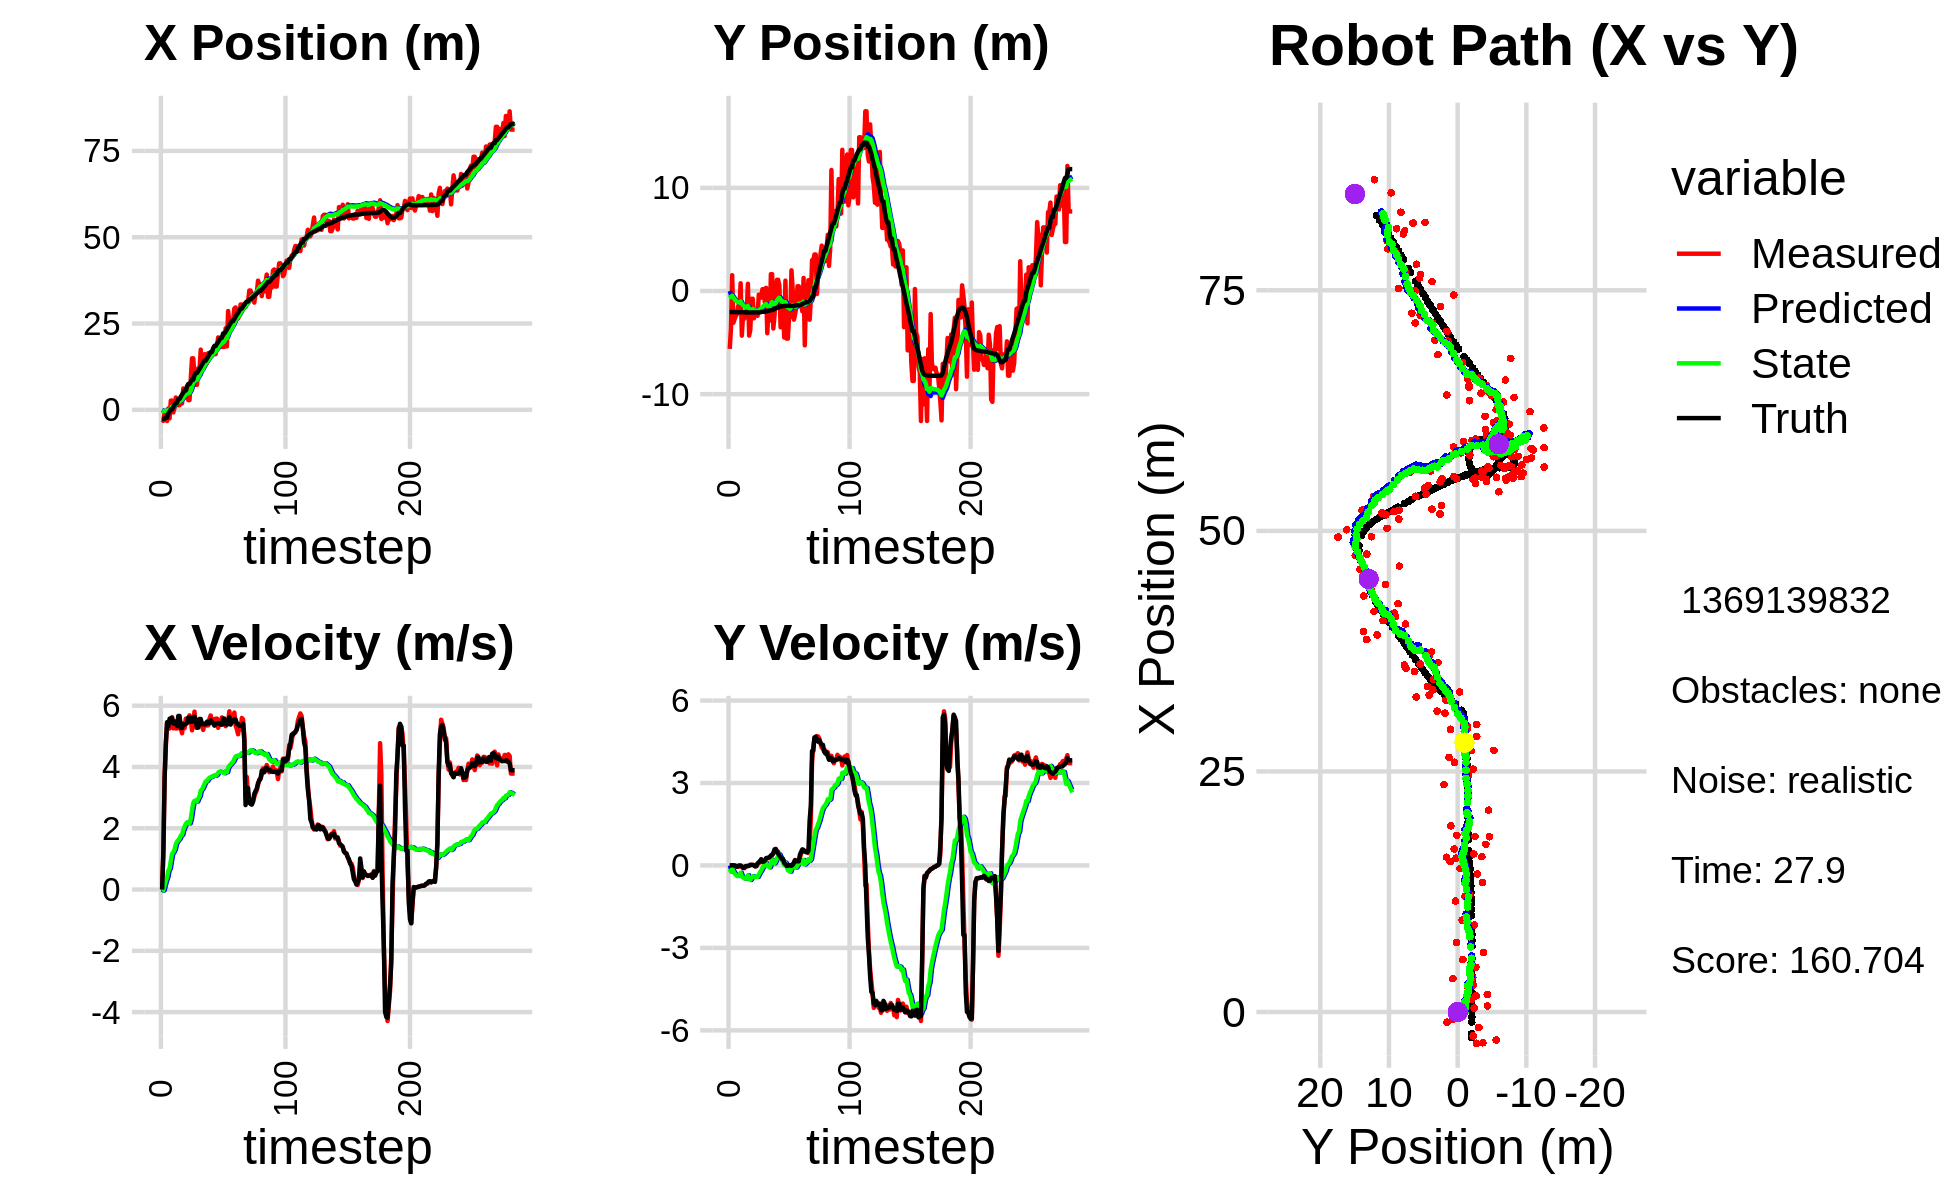

The file beside this chart, header and first rows:
0.000000000000000000e+00, 0.000000000000000000e+00, 0.000000000000000000e+00, -0.000000000000000000e+00, 0.000000000000000000e+00, 0.000000000000000000e+00, 0.000000000000000000e+00, 0.000000000000000000e+00, 0.000000000000000000e+00, 0.000000000000000000e+00, 0.000000000000000000e+00, 0.000000000000000000e+00, -2.640014172073533061e+00, -2.045194624947487938e+00, 0.000000000000000000e+00, 0.000000000000000000e+00, 0.000000000000000000e+00, 5.623269244097173214e-04
-2.903012514106845909e+00, -5.613493680685991194e+00, 0.000000000000000000e+00, -0.000000000000000000e+00, 0.000000000000000000e+00, 0.000000000000000000e+00, 0.000000000000000000e+00, 0.000000000000000000e+00, -1.892139496514536889e-01, -3.692564639294187434e-01, -3.396609839465964537e-02, -1.309581653370029408e-01, -2.640014172073533061e+00, -2.045194624947487938e+00, 0.000000000000000000e+00, 0.000000000000000000e+00, 0.000000000000000000e+00, 1.298392646731372224e-07
-3.192812622281025803e+00, -3.662084340080101086e+00, 1.238999838120920183e+00, -5.558519063635198286e-04, -1.926105594909196528e-01, -3.823522804631190319e-01, -3.396609839465964537e-02, -1.309581653370029408e-01, -3.767133553526135770e-01, -5.936632780466630788e-01, -2.980591971764393056e-02, -2.247278303830926582e-01, -2.640014172073533061e+00, -2.045194624947487938e+00, 1.199999999999999956e+00, 0.000000000000000000e+00, 1.200000047683715820e+00, 4.486294928938150406e-04
-1.057898879239453915e+00, 1.529310753050380223e+00, 3.714999060589462943e+00, 2.518352120347051512e-03, -3.796939473243779450e-01, -6.161360610849723196e-01, -2.980591971764393056e-02, -2.247278303830926582e-01, -3.347829375652299766e-01, -4.623882957521242010e-01, 1.294823285052704720e-01, -1.196679675425547928e-01, -2.578849316103424716e+00, -2.045169303461890298e+00, 3.600000000000000089e+00, 5.000000000000000104e-03, 3.599999904632568359e+00, -6.778875831514596939e-04
-1.607983232224410974e+00, -3.082113748582817170e+00, 4.675998826820325860e+00, 3.475269984537591658e-03, -3.218347047147029349e-01, -4.743550925063796941e-01, 1.294823285052704720e-01, -1.196679675425547928e-01, -2.882104840893293662e-01, -6.465840869450243389e-01, 2.894816960038975040e-01, -2.186063072783530625e-01, -2.247100353745196788e+00, -2.044783598539249070e+00, 4.799999999999999822e+00, 4.000000000000000083e-03, 4.800000190734863281e+00, -7.432143320329487324e-04
-3.248570680819640621e+00, -2.732362628390269776e+00, 5.453998489879082534e+00, 4.053490590903100627e-03, -2.592623144889396047e-01, -6.684447176728596229e-01, 2.894816960038975040e-01, -2.186063072783530625e-01, -3.401841194916248035e-01, -8.010581059143041527e-01, 3.983025670728873591e-01, -2.923577200498533868e-01, -2.247100353745196788e+00, -2.044783598539249070e+00, 5.458999999999999631e+00, -3.000000000000000062e-03, 5.459000110626220703e+00, -7.432143320329487324e-04
4.103170627276657156e-01, -2.407783616699820772e+00, 5.398976661183342962e+00, -1.593186762542749685e-02, -3.003538627843360675e-01, -8.302938779192894359e-01, 3.983025670728873591e-01, -2.923577200498533868e-01, -6.368729977355558347e-02, -9.280338815980030409e-01, 6.141109917695393161e-01, -3.443673952507794178e-01, -1.046519756964043868e+00, -2.046563047564486482e+00, 5.323999999999999844e+00, -1.899999999999999953e-02, 5.572999954223632812e+00, 2.950896508991718292e-03
-2.484404206762139022e+00, -2.249675528207992325e+00, 5.253914062569369214e+00, -3.008300671416780717e-02, -2.276200596601649084e-03, -9.624706211230810160e-01, 6.141109917695393161e-01, -3.443673952507794178e-01, -5.979158537023805675e-02, -1.039001575465864136e+00, 6.851461760101746901e-01, -3.831593489513776540e-01, -5.127902033844984331e-01, -2.049679161239656100e+00, 5.573000000000000398e+00, -4.700000000000000011e-02, 5.572999954223632812e+00, 5.725765135139226913e-03
2.673363685298665082e+00, -1.436871163066733015e+00, 5.526734579684612569e+00, -5.416029485451005765e-02, 8.723032230779415030e-03, -1.077317510361001984e+00, 6.851461760101746901e-01, -3.831593489513776540e-01, 4.316975067941427047e-01, -1.087126695767735907e+00, 9.441672756439442038e-01, -3.800791977604375815e-01, 1.277928346864192211e-01, -2.054725342006098021e+00, 5.591000000000000192e+00, -1.600000000000000033e-02, 5.591000080108642578e+00, 9.799377992749214172e-03
2.673363685298665082e+00, -1.436871163066733015e+00, 5.628991020728283168e+00, 1.015839099596135137e-02, 5.261142343585371028e-01, -1.125134615543779582e+00, 9.441672756439442038e-01, -3.800791977604375815e-01, 8.989198805216496169e-01, -1.128771257735890599e+00, 1.167469417792278197e+00, -3.725513810185236419e-01, 1.277928346864192211e-01, -2.054725342006098021e+00, 5.591000000000000192e+00, -1.600000000000000033e-02, 5.591000080108642578e+00, -1.804653787985444069e-03
-7.489753969139394396e-01, 7.470590274152321131e-01, 5.260992722107313391e+00, -8.844410773936871653e-03, 1.015666822300877348e+00, -1.166026395837743035e+00, 1.167469417792278197e+00, -3.725513810185236419e-01, 9.957321351662232756e-01, -1.007884689493210084e+00, 1.216963830042609773e+00, -2.652755832724119633e-01, 7.684178351207359148e-01, -2.053881008663300811e+00, 5.418999999999999595e+00, -7.000000000000000146e-03, 5.419000148773193359e+00, 1.681128051131963730e-03
6.416593788803112153e-01, -4.331444857375179147e+00, 5.302662825149717207e+00, -5.979698624904442733e-02, 1.117428518170484164e+00, -1.034412247820451380e+00, 1.216963830042609773e+00, -2.652755832724119633e-01, 1.217482425177237815e+00, -1.268026620915745362e+00, 1.306671103853873639e+00, -4.057179244235209481e-01, 1.395302295094441369e+00, -2.055320380095321919e+00, 5.418999999999999595e+00, -3.300000000000000155e-02, 5.419000148773193359e+00, 1.127630658447742462e-02
3.568763493980193768e+00, -2.190462704149859885e+00, 5.256167026985970381e+00, -9.357811476862547273e-02, 1.348149535562625179e+00, -1.308598413358097456e+00, 1.306671103853873639e+00, -4.057179244235209481e-01, 1.700465178191522320e+00, -1.359150629344021199e+00, 1.483665736749963271e+00, -4.306924081127816439e-01, 2.022621630863604025e+00, -2.062948817960335912e+00, 5.485000000000000320e+00, -8.699999999999999400e-02, 5.336999893188476562e+00, 1.780160889029502869e-02
1.677861690293802388e+00, -2.685587063798692942e+00, 5.256167026985970381e+00, -9.357811476862547273e-02, 1.848831751866518713e+00, -1.402219870155299475e+00, 1.483665736749963271e+00, -4.306924081127816439e-01, 1.961692861039951774e+00, -1.481866570906770209e+00, 1.563794652727097612e+00, -4.729005703187519893e-01, 2.022621630863604025e+00, -2.062948817960335912e+00, 5.336000000000000298e+00, -9.199999999999999845e-02, 5.336999893188476562e+00, 1.780160889029502869e-02
1.317068338302726183e+00, -2.010811970989963893e+00, 5.272664090317870311e+00, -5.949702870772356766e-02, 2.118072326312661513e+00, -1.529156627938645485e+00, 1.563794652727097612e+00, -4.729005703187519893e-01, 2.164936997688495790e+00, -1.545824408653050153e+00, 1.615341781868441018e+00, -4.758850505604272363e-01, 3.164810657342471245e+00, -2.077822522469113586e+00, 5.665000000000000036e+00, -2.800000000000000058e-02, 5.664999961853027344e+00, 1.128357555717229843e-02
1.317068338302726183e+00, -2.010811970989963893e+00, 5.586954038267498923e+00, -2.263582944231303656e-02, 2.326471175875339803e+00, -1.593412913709092882e+00, 1.615341781868441018e+00, -4.758850505604272363e-01, 2.358861141484336343e+00, -1.603708541110416386e+00, 1.660835339133425403e+00, -4.746823161376215738e-01, 3.164810657342471245e+00, -2.077822522469113586e+00, 5.665000000000000036e+00, -2.199999999999999872e-02, 5.664999961853027344e+00, 4.051528871059417725e-03
3.474958776767184343e+00, 6.992133401954917504e-01, 5.256949084875079947e+00, -2.313002743714049486e-02, 2.524944675397678751e+00, -1.651176772724178621e+00, 1.660835339133425403e+00, -4.746823161376215738e-01, 2.731595651441794725e+00, -1.454588971513383289e+00, 1.760002866885308492e+00, -3.520952107992208480e-01, 3.814665317090391916e+00, -2.080625460041464869e+00, 5.275000000000000355e+00, -2.100000000000000130e-02, 5.275000095367431641e+00, 4.399867262691259384e-03
1.837983369204266415e+00, -4.320105494200185525e+00, 5.099999703245964078e+00, -1.433228274427345364e-03, 2.907595938130325575e+00, -1.489798492593305435e+00, 1.760002866885308492e+00, -3.520952107992208480e-01, 2.908494468106793907e+00, -1.686005875869929227e+00, 1.784855954438451686e+00, -4.612368642656718976e-01, 4.437765598188775584e+00, -2.083101213687938991e+00, 5.275000000000000355e+00, -1.099999999999999936e-02, 5.275000095367431641e+00, 2.810251608025282621e-04
6.191043376911010476e+00, -3.745067109609622857e+00, 5.431961827352405514e+00, 2.040702788077924934e-02, 3.086980063550639031e+00, -1.732129562296496506e+00, 1.784855954438451686e+00, -4.612368642656718976e-01, 3.496538843654631634e+00, -1.861438852526978716e+00, 1.943614396519621090e+00, -5.290405597489548084e-01, 4.956306933813803717e+00, -2.083180417089870229e+00, 5.384000000000000341e+00, 2.199999999999999872e-02, 5.383999824523925781e+00, -3.756825346499681473e-03
5.451912342882732077e+00, -7.517333260364840175e-01, 5.263954916672204831e+00, 2.177137258872729325e-02, 3.690900283306593810e+00, -1.914342908501874163e+00, 1.943614396519621090e+00, -5.290405597489548084e-01, 3.958365134411883979e+00, -1.802746287539895409e+00, 2.050334121981479907e+00, -4.572115317076606011e-01, 5.584381580299545789e+00, -2.080950521765972727e+00, 5.384000000000000341e+00, 2.000000000000000042e-02, 5.383999824523925781e+00, -4.135910887271165848e-03
5.451912342882732077e+00, -7.517333260364840175e-01, 5.576952441801984683e+00, 2.306590984195626068e-02, 4.163398546610031836e+00, -1.848467440710661380e+00, 2.050334121981479907e+00, -4.572115317076606011e-01, 4.388730145645900471e+00, -1.745129136042331552e+00, 2.141986060279200910e+00, -3.916564449155635064e-01, 5.584381580299545789e+00, -2.080950521765972727e+00, 5.397000000000000242e+00, 1.700000000000000122e-02, 5.396999835968017578e+00, -4.135910887271165848e-03
4.654430866098584474e+00, -2.648460746388262788e+00, 5.510981658559265028e+00, 1.427875669376762330e-02, 4.602928751673820429e+00, -1.784294780533887792e+00, 2.141986060279200910e+00, -3.916564449155635064e-01, 4.702939377320250358e+00, -1.831315200431379075e+00, 2.191645872173118015e+00, -4.128093915832874994e-01, 6.827461718800198476e+00, -2.077615679007063232e+00, 5.437000000000000277e+00, 4.000000000000000083e-03, 5.650000095367431641e+00, -2.590958494693040848e-03
2.809468269252317629e+00, -2.281152219480871324e+00, 5.447931640314127577e+00, -2.728266271694245598e-02, 4.922103964537562604e+00, -1.872596139589707942e+00, 2.191645872173118015e+00, -4.128093915832874994e-01, 4.810862726245369814e+00, -1.886476966829863544e+00, 2.175570356383507598e+00, -4.154912744754777343e-01, 7.475788593309315999e+00, -2.080633507584337405e+00, 5.613999999999999879e+00, -3.500000000000000333e-02, 5.613999843597412109e+00, 5.007851868867874146e-03
2.809468269252317629e+00, -2.281152219480871324e+00, 5.683940693895734420e+00, -2.596847585041786241e-02, 5.028419761883720973e+00, -1.928026094277411229e+00, 2.175570356383507598e+00, -4.154912744754777343e-01, 4.912457677589106453e+00, -1.937678177763860754e+00, 2.159103371610782585e+00, -4.157754933798805119e-01, 7.475788593309315999e+00, -2.080633507584337405e+00, 5.613999999999999879e+00, -2.199999999999999872e-02, 5.613999843597412109e+00, 4.568713251501321793e-03
9.041950583255324858e+00, -2.406051259840562562e+00, 5.565808391105617758e+00, 4.618207051934264395e-02, 5.128368014750185111e+00, -1.979255727101848716e+00, 2.159103371610782585e+00, -4.157754933798805119e-01, 5.587930398173554636e+00, -1.991400657373346483e+00, 2.308280272030626801e+00, -4.165394516052174922e-01, 8.106501102224385136e+00, -2.081106704140474051e+00, 5.475999999999999979e+00, 7.900000000000000078e-02, 5.475999832153320312e+00, -8.297269232571125031e-03
1.492166852885750927e+01, -3.572003148595295774e-01, 5.195958350961172201e+00, 1.040485109292692695e-01, 5.818758425376617360e+00, -2.033054602533868049e+00, 2.308280272030626801e+00, -4.165394516052174922e-01, 6.750645778948203279e+00, -1.885594188277581740e+00, 2.585964578585061791e+00, -3.277162495615018045e-01, 8.721510409644583461e+00, -2.073919345125518454e+00, 5.474999999999999645e+00, 1.110000000000000014e-01, 5.475999832153320312e+00, -2.002221718430519104e-02
1.492166852885750927e+01, -3.572003148595295774e-01, 5.485900185832516485e+00, 1.098545652000628148e-01, 7.009242236806709769e+00, -1.918365813233732009e+00, 2.585964578585061791e+00, -3.277162495615018045e-01, 7.825231667471048702e+00, -1.783180143006212859e+00, 2.826137734737427021e+00, -2.470830896116441022e-01, 8.721510409644583461e+00, -2.073919345125518454e+00, 5.623000000000000220e+00, 1.600000000000000033e-01, 5.625999927520751953e+00, -2.002221718430519104e-02
9.563408314567032775e+00, -6.489067754432608082e-01, 5.805524048231684553e+00, 2.280128516155706664e-01, 8.107845440944791093e+00, -1.807888451967377241e+00, 2.826137734737427021e+00, -2.470830896116441022e-01, 8.317531750174072869e+00, -1.701302325969716422e+00, 2.896037258835757466e+00, -1.820408575538048079e-01, 1.001049280152386167e+01, -2.033056685161644506e+00, 5.637999999999999901e+00, 2.200000000000000011e-01, 5.642000198364257812e+00, -3.925497829914093018e-02
7.236044883207935818e+00, 1.728588166073970200e-01, 5.298286417599507025e+00, 1.695974375591511873e-01, 8.607135476057647949e+00, -1.719506411725096884e+00, 2.896037258835757466e+00, -1.820408575538048079e-01, 8.537256673337218160e+00, -1.563517068121377918e+00, 2.886806791905144554e+00, -9.146722273198797104e-02, 1.064944696424691983e+01, -2.015080826921821888e+00, 5.533000000000000362e+00, 1.330000000000000071e-01, 5.533999919891357422e+00, -3.199893981218338013e-02
7.236044883207935818e+00, 1.728588166073970200e-01, 5.276741227769886855e+00, 1.152593882481516424e-01, 8.825937352527732926e+00, -1.572663790394576822e+00, 2.886806791905144554e+00, -9.146722273198797104e-02, 8.734685005989952344e+00, -1.433830554673263258e+00, 2.871786255352857253e+00, -1.237504336816112882e-02, 1.064944696424691983e+01, -2.015080826921821888e+00, 5.283999999999999808e+00, 1.390000000000000124e-01, 5.285999774932861328e+00, -2.183943800628185272e-02
1.202733844483108783e+01, -1.090764646803346061e+00, 5.384541313536812090e+00, 1.627413500169397897e-01, 9.021863631525238958e+00, -1.435068059010079278e+00, 2.871786255352857253e+00, -1.237504336816112882e-02, 9.358814152403997610e+00, -1.402091398793763322e+00, 2.969117035125537818e+00, 7.966142536781951194e-03, 1.127519464471123811e+01, -1.999786917483886262e+00, 5.283000000000000362e+00, 1.749999999999999889e-01, 5.285999774932861328e+00, -3.021461144089698792e-02
1.153507023990806779e+01, 3.094133272120343503e-01, 5.465834226716675737e+00, 2.376958872463904582e-01, 9.655725855916552192e+00, -1.401294784540085159e+00, 2.969117035125537818e+00, 7.966142536781951194e-03, 9.886302906933927659e+00, -1.264286316962204726e+00, 3.037384147520084454e+00, 8.607684171000891393e-02, 1.179026079174281705e+01, -1.981221304659832372e+00, 5.567000000000000171e+00, 2.650000000000000133e-01, 5.572999954223632812e+00, -4.346019402146339417e-02
1.743034362755230049e+01, -4.090905585370030018e+00, 5.468405550502690282e+00, 2.686348654921724144e-01, 1.019004132168593557e+01, -1.255678632791203730e+00, 3.037384147520084454e+00, 8.607684171000891393e-02, 1.091150382003637631e+01, -1.459198188156481724e+00, 3.228808297545513906e+00, -2.322142371299978914e-02, 1.242889833416173495e+01, -1.950865425571220557e+00, 5.565999999999999837e+00, 2.770000000000000240e-01, 5.572999954223632812e+00, -4.908543825149536133e-02
1.225018811184254552e+01, -1.723678709424725231e+00, 5.339386436610861431e+00, 2.658393512253345303e-01, 1.123438464979092721e+01, -1.461520330527781741e+00, 3.228808297545513906e+00, -2.322142371299978914e-02, 1.137411541623077227e+01, -1.469042368147314592e+00, 3.270831365607925090e+00, -2.371654800612121861e-02, 1.307183885518992028e+01, -1.919583381572648406e+00, 5.395999999999999908e+00, 2.819999999999999729e-01, 5.402999877929687500e+00, -4.974729195237159729e-02
1.433759230369348536e+01, -2.872608901085333066e+00, 5.208490403836805172e+00, 2.978536431622440528e-01, 1.170119855279156518e+01, -1.471414022947926670e+00, 3.270831365607925090e+00, -2.371654800612121861e-02, 1.198457671575877370e+01, -1.562343037504297261e+00, 3.347076776433059120e+00, -6.944493455142125571e-02, 1.369556474687431979e+01, -1.886589707116843151e+00, 5.394999999999999574e+00, 3.019999999999999907e-01, 5.402999877929687500e+00, -5.712395906448364258e-02
1.609151363328965445e+01, 1.630171029726542820e+00, 5.420098170047351616e+00, 3.593905503069845797e-01, 1.231928439340208037e+01, -1.569287530959439403e+00, 3.347076776433059120e+00, -6.944493455142125571e-02, 1.270792937606058359e+01, -1.313619487196322710e+00, 3.448326753817565038e+00, 7.571626759463656597e-02, 1.422387742924878218e+01, -1.854542047917945746e+00, 5.392999999999999794e+00, 3.579999999999999849e-01, 5.405000209808349609e+00, -6.621009856462478638e-02
1.609151363328965445e+01, 1.630171029726542820e+00, 5.405130693796303731e+00, 3.583981015804472703e-01, 1.305276205144233970e+01, -1.306047860436859054e+00, 3.448326753817565038e+00, 7.571626759463656597e-02, 1.337053273341450677e+01, -1.076085014470187229e+00, 3.530816176907024762e+00, 2.049113107158164193e-01, 1.422387742924878218e+01, -1.854542047917945746e+00, 5.391000000000000014e+00, 3.940000000000000169e-01, 5.405000209808349609e+00, -6.621009856462478638e-02
1.345036077479239545e+01, -3.641012446260496027e+00, 5.351506132559822326e+00, 4.330619616061983645e-01, 1.372361435110520844e+01, -1.055593883398605604e+00, 3.530816176907024762e+00, 2.049113107158164193e-01, 1.373633715711862457e+01, -1.238341901617072915e+00, 3.539287404861615194e+00, 1.079562316211574863e-01, 1.484623956658946042e+01, -1.809656039663954941e+00, 5.477999999999999758e+00, 4.430000000000000049e-01, 5.495999813079833984e+00, -8.074742555618286133e-02
1.642241299081583605e+01, -2.359573499626159698e+00, 5.358151863546423144e+00, 5.370624472362819368e-01, 1.409026589760478565e+01, -1.227546278454957118e+00, 3.539287404861615194e+00, 1.079562316211574863e-01, 1.433855697444314181e+01, -1.293982235792483504e+00, 3.602969718677420552e+00, 7.705108631649212891e-02, 1.547942781395311407e+01, -1.753592685369210535e+00, 5.426999999999999602e+00, 5.849999999999999645e-01, 5.459000110626220703e+00, -9.989912062883377075e-02
1.598803216930574322e+01, 2.205794298190390523e-01, 5.566243456345971730e+00, 6.047598931673412448e-01, 1.469885394631088360e+01, -1.286277127160834199e+00, 3.602969718677420552e+00, 7.705108631649212891e-02, 1.485471921181627408e+01, -1.152614288511443430e+00, 3.644807654673221542e+00, 1.565892178295626991e-01, 1.611157464959681107e+01, -1.686918572684344975e+00, 5.426000000000000156e+00, 5.909999999999999698e-01, 5.459000110626220703e+00, -1.082232594490051270e-01
1.564058494498353902e+01, 1.084648474105288640e+00, 5.680328677389442582e+00, 5.191166278487268082e-01, 1.521919997728359597e+01, -1.136955366728487071e+00, 3.644807654673221542e+00, 1.565892178295626991e-01, 1.529742755300380885e+01, -9.570385760819244414e-01, 3.668478843363980779e+00, 2.592777584891002296e-01, 1.674358606279032102e+01, -1.621624605190988833e+00, 5.522000000000000242e+00, 5.030000000000000027e-01, 5.545000076293945312e+00, -9.113533049821853638e-02
1.564058494498353902e+01, 1.084648474105288640e+00, 5.476179493260951325e+00, 5.004597433510578064e-01, 1.566427543734020666e+01, -9.311108002330144018e-01, 3.668478843363980779e+00, 2.592777584891002296e-01, 1.569740438168456720e+01, -7.715059151280474481e-01, 3.680956425204790161e+00, 3.493492065690983472e-01, 1.674358606279032102e+01, -1.621624605190988833e+00, 5.485999999999999766e+00, 4.369999999999999996e-01, 5.502999782562255859e+00, -9.113533049821853638e-02
1.694566410766107012e+01, 5.074768798735460607e-01, 5.539948889974973589e+00, 3.338688569215034208e-01, 1.606550002420504697e+01, -7.365709944711376078e-01, 3.680956425204790161e+00, 3.493492065690983472e-01, 1.618031240993280662e+01, -6.448382265356161769e-01, 3.711819366738735138e+00, 3.991836944540098076e-01, 1.789133691749614385e+01, -1.534566090995974408e+00, 5.418999999999999595e+00, 3.569999999999999840e-01, 5.431000232696533203e+00, -6.019289046525955200e-02
1.614641237190226519e+01, -3.516115234358447417e+00, 5.560344751782605677e+00, 2.918706171302086205e-01, 1.655149434660668106e+01, -6.049198570902152294e-01, 3.711819366738735138e+00, 3.991836944540098076e-01, 1.655038375121159433e+01, -8.254517704946418011e-01, 3.716421905611011045e+00, 2.775880323255889293e-01, 1.851676225612500204e+01, -1.499205157850613812e+00, 5.347999999999999865e+00, 2.939999999999999836e-01, 5.355999946594238281e+00, -5.244332924485206604e-02
1.614641237190226519e+01, -3.516115234358447417e+00, 5.574325443123911761e+00, 2.926044840380808143e-01, 1.692202594177269503e+01, -7.976929672620829415e-01, 3.716421905611011045e+00, 2.775880323255889293e-01, 1.688763847919728178e+01, -9.988669892990488242e-01, 3.713596729430873822e+00, 1.680876192756849963e-01, 1.851676225612500204e+01, -1.499205157850613812e+00, 5.416000000000000369e+00, 2.369999999999999885e-01, 5.421000003814697266e+00, -5.244332924485206604e-02
1.821895337103075718e+01, -1.313192979863510468e+00, 5.578312551303344691e+00, 2.028561310618032798e-01, 1.725899815214036792e+01, -9.820582273714802968e-01, 3.713596729430873822e+00, 1.680876192756849963e-01, 1.737930787403821853e+01, -1.005209165752889433e+00, 3.744724115907060558e+00, 1.559002508931468522e-01, 1.913315248484779474e+01, -1.470278964415215661e+00, 5.416000000000000369e+00, 2.369999999999999885e-01, 5.421000003814697266e+00, -3.634912520647048950e-02
2.097941541596117432e+01, -4.509755835752905284e+00, 5.278018319109526679e+00, 1.017917928421846613e-01, 1.775378028562892396e+01, -9.896191406635747034e-01, 3.744724115907060558e+00, 1.559002508931468522e-01, 1.806917658354357670e+01, -1.253095975242864535e+00, 3.817191375783015594e+00, 1.158406177979054430e-02, 1.965238237342147443e+01, -1.455606447184231156e+00, 5.434999999999999609e+00, 8.599999999999999312e-02, 5.435999870300292969e+00, -1.928359642624855042e-02
1.934601223441510598e+01, 1.000605001157214291e+00, 5.441688523861076376e+00, 5.821558500839361938e-02, 1.845089572112187781e+01, -1.251937569064885514e+00, 3.817191375783015594e+00, 1.158406177979054430e-02, 1.856002006830065199e+01, -1.082857324718131231e+00, 3.844739172460984289e+00, 1.043412724085195781e-01, 2.027168035483434139e+01, -1.446033821824692200e+00, 5.421000000000000263e+00, 4.900000000000000189e-02, 5.421000003814697266e+00, -1.069766562432050705e-02
1.821550726859616987e+01, -4.617592141596518651e+00, 5.479999700195467227e+00, -1.869465966524197324e-03, 1.894449398554674957e+01, -1.072423197477279322e+00, 3.844739172460984289e+00, 1.043412724085195781e-01, 1.890930423552963902e+01, -1.339861090449376180e+00, 3.841151503482238105e+00, -4.277728692946607125e-02, 2.089145517282945264e+01, -1.441350028940366457e+00, 5.379999999999999893e+00, -1.400000000000000029e-02, 5.380000114440917969e+00, 3.411434299778193235e-04
1.821550726859616987e+01, -4.617592141596518651e+00, 5.616999776146851531e+00, -1.916202644154527991e-03, 1.929341938587786132e+01, -1.344138819142322694e+00, 3.841151503482238105e+00, -4.277728692946607125e-02, 1.922967088992346163e+01, -1.585368519849654767e+00, 3.831823902233533197e+00, -1.737685456189978495e-01, 2.089145517282945264e+01, -1.441350028940366457e+00, 5.379999999999999893e+00, -1.400000000000000029e-02, 5.380000114440917969e+00, 3.411434299778193235e-04
1.824108648270953026e+01, -2.524025545488308264e+00, 5.389984549438794126e+00, 1.284980645043561596e-02, 1.961285328014681539e+01, -1.602745374411554513e+00, 3.831823902233533197e+00, -1.737685456189978495e-01, 1.951914143245966571e+01, -1.663452463995750641e+00, 3.815693833521716094e+00, -2.045285004848272914e-01, 2.212637376763193586e+01, -1.441695437917508427e+00, 5.578000000000000291e+00, 1.299999999999999940e-02, 5.578000068664550781e+00, -2.384010935202240944e-03
1.824108648270953026e+01, -2.524025545488308264e+00, 5.486984395858745422e+00, 1.308105558311599241e-02, 1.990071081581183776e+01, -1.683905314044233270e+00, 3.815693833521716094e+00, -2.045285004848272914e-01, 1.978352427232021782e+01, -1.737317886505620690e+00, 3.794987449856006112e+00, -2.309243302622225880e-01, 2.212637376763193586e+01, -1.441695437917508427e+00, 5.578000000000000291e+00, 0.000000000000000000e+00, 5.578000068664550781e+00, -2.384010935202240944e-03
2.363848054358642869e+01, 2.002190186307396313e+00, 5.328944384571375537e+00, -2.434554349693669045e-02, 2.016302301730581803e+01, -1.760410319531843015e+00, 3.794987449856006112e+00, -2.309243302622225880e-01, 2.049602133901827727e+01, -1.472765376860575959e+00, 3.867928064855661319e+00, -7.153616216909505776e-02, 2.265696859289876386e+01, -1.441905186466188482e+00, 5.397000000000000242e+00, -1.200000000000000025e-02, 5.396999835968017578e+00, 4.568517208099365234e-03
1.836176967620566103e+01, 1.300613417737014055e-01, 5.434970134761814897e+00, 1.800034057342468630e-02, 2.088281414550384341e+01, -1.479918993077485423e+00, 3.867928064855661319e+00, -7.153616216909505776e-02, 2.068797201301283906e+01, -1.356794549675747419e+00, 3.831112755837082773e+00, -3.296592991337499168e-03, 2.327583074545316322e+01, -1.443229720923664194e+00, 5.384999999999999787e+00, 2.000000000000000042e-02, 5.385000228881835938e+00, -3.311936277896165848e-03
2.862089013989319852e+01, -2.778028653051312524e+00, 5.485979830044793282e+00, 1.058025460668878676e-01, 2.107108328859654733e+01, -1.357124208974881174e+00, 3.831112755837082773e+00, -3.296592991337499168e-03, 2.176294580295892445e+01, -1.458073728849697215e+00, 3.977334777036419577e+00, -5.696415931066405730e-02, 2.389495992592603102e+01, -1.436817453255754495e+00, 5.399000000000000021e+00, 1.059999999999999970e-01, 5.651000022888183594e+00, -1.928359828889369965e-02
2.524235886324609268e+01, -2.258070872710506105e+00, 5.816593810379486307e+00, 1.990940561480986914e-01, 2.216067928066256698e+01, -1.463770144780763616e+00, 3.977334777036419577e+00, -5.696415931066405730e-02, 2.246241371950672416e+01, -1.512203407111073039e+00, 4.043221556677004003e+00, -8.016497475460108990e-02, 2.453455686540567271e+01, -1.420186148043634411e+00, 5.626999999999999780e+00, 1.910000000000000031e-01, 5.630000114440917969e+00, -3.421527519822120667e-02
2.455994003942318571e+01, -1.566593409412363913e+00, 5.515429226972199395e+00, 1.684215886631742765e-01, 2.286673587517442385e+01, -1.520219904586533222e+00, 4.043221556677004003e+00, -8.016497475460108990e-02, 2.304000019182726788e+01, -1.513468801277126463e+00, 4.081757279848931219e+00, -7.337525713965736829e-02, 2.507370233476236265e+01, -1.401881263186014914e+00, 5.381999999999999673e+00, 1.519999999999999962e-01, 5.385000228881835938e+00, -3.052695654332637787e-02
2.595611759952684494e+01, 4.592139264559331191e-01, 5.476305259168702477e+00, 1.362589649734524677e-01, 2.344817591981216154e+01, -1.520806326991092305e+00, 4.081757279848931219e+00, -7.337525713965736829e-02, 2.369111982599434185e+01, -1.365311504649259877e+00, 4.134035239640111214e+00, 1.401713613176436279e-02, 2.569826745952521918e+01, -1.385273263368192564e+00, 5.482000000000000206e+00, 1.499999999999999944e-01, 5.484000205993652344e+00, -2.487641759216785431e-02
2.595611759952684494e+01, 4.592139264559331191e-01, 5.552281481474921954e+00, 1.381493711732722784e-01, 2.410452334995835244e+01, -1.363909791036083341e+00, 4.134035239640111214e+00, 1.401713613176436279e-02, 2.429005787661593629e+01, -1.223561815387978591e+00, 4.174517651253802697e+00, 9.208351646358210740e-02, 2.569826745952521918e+01, -1.385273263368192564e+00, 5.482000000000000206e+00, 1.499999999999999944e-01, 5.484000205993652344e+00, -2.487641759216785431e-02
2.935005116437921657e+01, -1.327445768366619872e+00, 5.777413204116783163e+00, 2.759560512115581954e-01, 2.470750964174131781e+01, -1.214353463741620454e+00, 4.174517651253802697e+00, 9.208351646358210740e-02, 2.513956029699567551e+01, -1.215205681520751479e+00, 4.264680162826288701e+00, 9.391904479927819238e-02, 2.632899999616482134e+01, -1.364464686859496512e+00, 5.557000000000000384e+00, 3.940000000000000169e-01, 5.571000099182128906e+00, -4.772836342453956604e-02
2.965892386397568004e+01, -1.434494615864114309e+00, 5.348703769188395185e+00, 4.427844792196291013e-01, 2.556602831327830572e+01, -1.205813777040823709e+00, 4.264680162826288701e+00, 9.391904479927819238e-02, 2.594099110696162924e+01, -1.208477438742912691e+00, 4.341916388443588737e+00, 9.683109443043243225e-02, 2.696614408489775627e+01, -1.324798570612143456e+00, 5.549000000000000377e+00, 4.919999999999999929e-01, 5.394000053405761719e+00, -8.259517699480056763e-02
... 224 more rows
